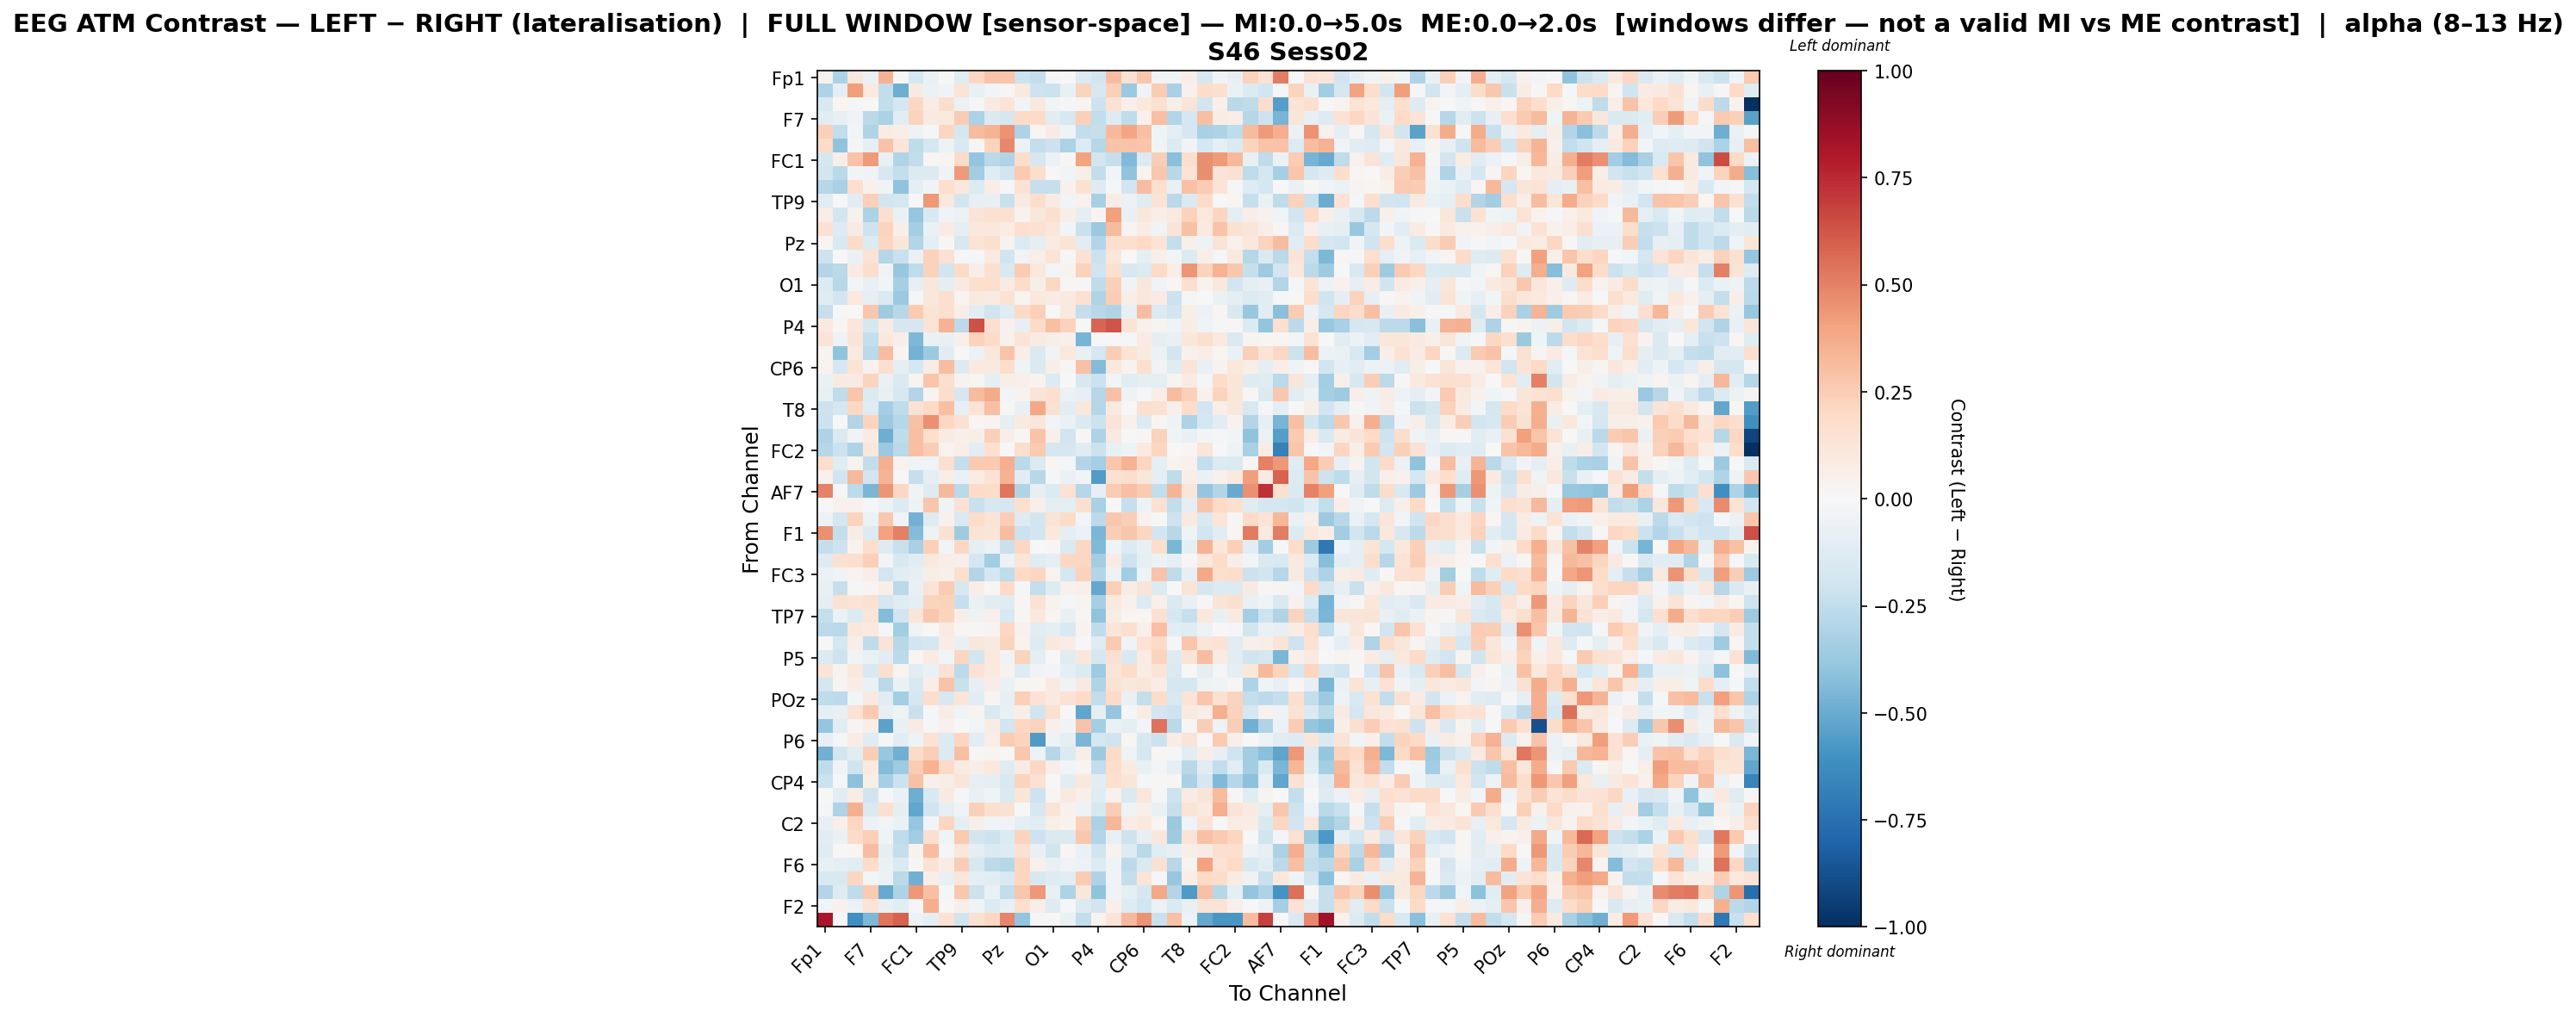

The table this chart was drawn from, first rows:
, Fp1, Fz, F3, F7, FT9, FC5, FC1, C3, T7, TP9, CP5, CP1, Pz, P3, P7, O1, Oz, O2, P4, P8, TP10, CP6, CP2
Fp1, 0.03366, -0.3137, 0.1161, -0.06497, 0.3472, -0.00168, -0.1728, -0.06867, 0.003637, -0.1217, 0.2061, 0.284, 0.2798, -0.2157, -0.2368, -0.01633, -0.004958, -0.1386, -0.1865, 0.306, 0.1529, 0.2686, -0.03861
Fz, -0.3081, -0.08854, 0.418, 0.09419, -0.2452, -0.4854, 0.08744, -0.05998, -0.03758, 0.1369, -0.07739, -0.02669, 0.01173, 0.08997, -0.2094, -0.2172, -0.07092, 0.2256, -0.1572, 0.2349, -0.371, -0.04003, 0.257
F3, -0.15, 0.01623, -0.009077, 0.006312, -0.2427, -0.1754, 0.2078, 0.07666, 0.1759, -0.05971, -0.01181, 0.08965, 0.1352, -0.02898, 0.103, -0.03053, -0.008527, 0.0272, -0.2092, 0.1454, 0.04987, 0.1059, 0.1507
F7, -0.1103, -0.08111, -0.03239, -0.273, -0.3149, -0.1023, 0.2249, 0.08714, 0.09778, 0.2533, -0.3146, -0.1467, -0.1732, 0.197, 0.1996, -0.1074, -0.1628, 0.238, -0.2469, -0.1257, -0.2503, 0.04363, 0.297
FT9, 0.2348, -0.2493, -0.02764, -0.2986, 0.07584, 0.0548, -0.05364, -0.008011, 0.2157, -0.1741, 0.3142, 0.339, 0.4511, -0.3103, 0.02278, 0.08164, -0.04028, -0.2481, -0.2278, 0.3222, 0.3955, 0.3024, -0.03882
FC5, 0.1879, -0.4007, -0.009457, -0.09237, 0.2837, 0.1233, -0.2529, -0.1785, -0.05108, -0.1551, 0.01385, 0.2259, 0.4814, -0.05689, -0.2383, -0.2111, -0.3189, -0.1344, -0.2868, 0.2845, 0.2821, 0.2777, -0.03785
FC1, -0.1757, 0.05965, 0.2867, 0.4274, -0.0757, -0.304, -0.2447, 0.02259, 0.02252, 0.1935, -0.387, -0.2668, -0.3008, 0.1763, -0.165, -0.05619, 0.01041, 0.4028, -0.1885, -0.2337, -0.4418, -0.1347, 0.2481
C3, -0.1829, -0.2673, -0.02461, -0.03545, -0.157, -0.2394, -0.1388, -0.1395, -0.03816, 0.4219, -0.3439, -0.1238, -0.1907, 0.2649, 0.1754, 0.00719, -0.03053, 0.05992, -0.2471, -0.02671, -0.4008, 0.03274, 0.2701
T7, -0.2843, -0.3267, 0.1676, 0.03974, -0.03422, -0.3994, -0.08671, -0.0315, 0.1649, 0.1032, -0.1328, 0.06327, -0.018, 0.1457, -0.2334, -0.2303, 0.04131, 0.1498, -0.1269, -0.01888, -0.1892, 0.3116, 0.1599
TP9, -0.1138, -0.005109, -0.1114, 0.2414, -0.1836, -0.178, 0.003522, 0.4302, 0.1058, -0.187, -0.08302, -0.07514, -0.2226, 0.08606, 0.1787, 0.08457, -0.0265, 0.04562, -0.3331, 0.07423, -0.05645, -0.1191, 0.1398
CP5, 0.06756, -0.1821, 0.04562, -0.3174, 0.1645, -0.06324, -0.3871, -0.1549, -0.03518, -0.06139, 0.1303, 0.15, 0.1551, 0.03191, 0.1129, 0.1577, 0.06218, -0.09094, 0.02396, 0.4091, -0.07521, 0.1167, 0.06401
CP1, 0.1541, -0.128, 0.0786, -0.2046, 0.2193, 0.06604, -0.3398, -0.06252, 0.08242, -0.09701, 0.1078, 0.1033, 0.07499, 0.1704, 0.1519, 0.1116, -0.03051, -0.2259, -0.3705, 0.3185, 0.02532, 0.07702, -0.03782
Pz, 0.01892, -0.1494, 0.1911, -0.136, 0.2153, 0.1179, -0.2941, -0.1004, 0.01338, -0.1607, 0.1354, 0.16, 0.03743, -0.1402, -0.09363, 0.0795, 0.1378, -0.1084, -0.2942, 0.1676, 0.1641, 0.1985, 0.1405
P3, -0.2047, -0.000531, -0.06548, 0.1472, -0.2826, -0.2201, -0.06853, 0.2311, 0.1523, -0.0104, -0.01427, 0.09386, -0.1993, -0.03838, 0.06557, 0.1395, 0.01046, 0.143, -0.2112, 0.1119, 0.00372, -0.09311, 0.05173
P7, -0.2898, -0.2727, 0.07999, 0.1735, -0.03483, -0.3793, -0.2536, 0.2323, -0.1897, 0.1973, 0.06206, 0.157, -0.1531, 0.2536, 0.1073, -0.02887, 0.03587, 0.2271, -0.1981, 0.1607, -0.1637, -0.1389, 0.1981
O1, -0.1348, -0.2743, -0.02833, -0.07706, -0.02488, -0.3331, -0.08268, 0.1099, -0.09815, 0.09054, 0.1597, 0.1778, 0.08331, 0.1835, 0.05585, 0.2065, 0.008773, 0.01384, -0.2556, 0.2378, -0.03751, 0.1098, -0.04044
Oz, -0.1199, -0.1806, 0.09653, -0.09182, -0.143, -0.3723, -0.01773, 0.115, 0.1619, 0.03019, 0.09659, 0.07827, 0.1481, 0.02671, 0.1048, 0.0848, 0.09408, 0.1556, -0.3018, 0.2464, 0.06192, 0.1114, 0.07935
O2, -0.233, -0.003248, 0.0006709, 0.2717, -0.3523, -0.2801, 0.2591, 0.1361, 0.1606, 0.06517, -0.1084, -0.1976, -0.1243, 0.1996, 0.2386, -0.00544, 0.09823, -0.2406, -0.2778, -0.2977, -0.07689, 0.3099, -0.1366
P4, 0.09558, 0.01881, 0.1134, -0.1662, 0.08379, -0.1677, -0.1684, 0.1343, 0.3497, -0.2635, 0.6379, 0.1578, 0.04584, -0.08205, 0.1933, 0.3019, 0.2305, -0.005273, 0.5806, 0.6275, 0.139, 0.04182, 0.02845
P8, 0.1278, -0.05327, 0.1301, -0.2378, 0.1041, 0.06507, -0.4505, -0.06759, -0.07723, 0.05313, 0.2307, 0.1923, 0.0422, 0.1377, 0.08592, 0.06056, 0.0477, -0.4653, 0.006114, 0.005594, -0.01766, 0.08578, -0.08802
TP10, 0.02842, -0.399, 0.09419, -0.273, 0.3112, 0.02559, -0.4762, -0.3599, -0.1088, -0.005359, -0.06076, 0.115, 0.2836, 0.06793, -0.1442, -0.03196, 0.1027, -0.07756, -0.1719, 0.2471, 0.1404, 0.08816, -0.05605
CP6, 0.03567, -0.17, 0.1331, 0.04139, 0.168, -0.08619, -0.1694, 0.07789, 0.3123, -0.139, 0.09624, 0.08738, 0.1786, -0.04013, -0.1437, 0.05786, 0.01518, 0.291, -0.4307, 0.1042, 0.03258, 0.1615, -0.03342
CP2, -0.06361, 0.08972, 0.08324, 0.2226, -0.06889, -0.1446, 0.02928, 0.2806, 0.1579, 0.0333, 0.02107, -0.09028, 0.05813, 0.04879, 0.03893, -0.1362, 0.004522, -0.16, -0.2175, -0.02815, -0.1113, -0.09596, -0.101
C4, -0.07121, -0.2521, 0.2777, -0.1335, -0.0773, -0.1613, -0.2947, 0.0263, 0.1743, -0.1652, 0.313, 0.371, -0.03068, 0.03299, 0.1292, 0.1695, -0.0588, -0.07935, -0.2835, 0.2909, -0.05247, -0.01685, 0.06538
T8, -0.2076, -0.1748, 0.2079, -0.1186, -0.3364, -0.2529, 0.1425, 0.1971, 0.2979, -0.08328, 0.1406, 0.3019, 0.01226, -0.07802, 0.385, 0.1545, -0.1043, 0.1169, -0.2879, 0.08969, -0.006006, 0.1652, 0.1502
FT10, -0.2162, 0.00113, -0.2927, 0.2264, -0.3611, -0.2875, 0.2917, 0.4586, 0.206, 0.151, 0.0218, 0.03015, -0.09496, 0.08897, 0.1129, -0.02726, -0.07029, -0.1418, -0.2165, 0.1297, 0.04425, -0.138, 0.0153
FC6, -0.306, -0.1422, -0.03239, 0.07915, -0.4904, -0.2571, 0.302, 0.1686, 0.08096, 0.05256, 0.0607, 0.2364, 0.06518, 0.01995, 0.2844, 0.05312, -0.1888, 0.01064, -0.3113, 0.09923, -0.001773, 0.01017, 0.2321
FC2, -0.2847, -0.2112, -0.3051, 0.1158, -0.3697, -0.2732, 0.2986, 0.2482, 0.03821, 0.06521, -0.1052, 0.1613, 0.004125, 0.1777, 0.2611, -0.1713, -0.1679, -0.1178, -0.2165, -0.07249, -0.04988, 0.09504, 0.2138
F4, 0.1778, -0.1194, 0.0328, -0.2458, 0.3569, 0.03666, -0.04341, -0.04068, 0.1693, -0.2363, 0.2589, 0.2603, 0.3629, -0.2698, -0.1422, 0.01615, -0.02335, -0.2909, -0.3436, 0.272, 0.3471, 0.2112, -0.09815
F8, 0.04144, -0.1971, 0.3256, -0.1872, 0.3381, -0.007743, -0.2333, -0.09477, 0.06036, -0.06484, 0.07767, 0.148, 0.3486, -0.1077, -0.2754, -0.0136, -0.06794, -0.02648, -0.5572, 0.1522, 0.173, 0.1114, -0.08725
AF7, 0.4933, -0.02003, -0.259, -0.4534, 0.4384, 0.2048, -0.03265, -0.1298, 0.3235, -0.2686, 0.1949, 0.1848, 0.5333, -0.3031, -0.08169, -0.1359, 0.1477, -0.2861, -0.08528, 0.2548, 0.3024, 0.2647, -0.2453
AF3, 0.0, 0.04239, 0.04417, -0.01703, -0.05562, -0.1366, -0.05012, 0.2762, -0.03769, 0.1462, -0.226, -0.1582, -0.1645, 0.163, 0.05028, -0.096, -0.09664, 0.1583, -0.3253, -0.00107, -0.2318, -0.05448, 0.1521
AFz, -0.05216, -0.1665, 0.2213, -0.06125, 0.2718, -0.03862, -0.4701, -0.1276, 0.044, -0.1539, 0.1831, 0.1293, 0.2496, -0.1325, -0.1798, 0.1391, 0.1887, -0.02729, -0.2627, 0.2691, 0.2441, 0.04146, -0.001501
F1, 0.4558, -0.2399, 0.07351, -0.1355, 0.4042, 0.5045, -0.4324, -0.04737, 0.1521, -0.3557, 0.1392, 0.1247, 0.3114, -0.213, -0.1814, 0.1055, -0.09156, -0.05747, -0.455, 0.2458, 0.2742, 0.2126, -0.1823
F5, -0.2404, -0.2052, 0.03427, 0.1787, -0.1296, -0.2256, -0.3217, 0.2419, -0.02664, 0.208, -0.09892, -0.0586, -0.222, 0.208, -0.003746, 0.01281, -0.1462, 0.2057, -0.4398, -0.04006, -0.1393, -0.07909, 0.1795
FT7, -0.1258, 0.1557, 0.1645, 0.2394, -0.02346, -0.1618, -0.1102, 0.1081, 0.06547, 0.05197, -0.1762, -0.3492, -0.06181, 0.1246, -0.1248, -0.1011, 0.2052, 0.2048, -0.3492, 0.08138, -0.2097, -0.09429, -0.05783
FC3, -0.05612, -0.0384, 0.03191, 0.06696, -0.1947, -0.1168, -0.08071, 0.06155, 0.04757, 0.17, -0.2891, -0.1768, -0.2511, 0.1971, 0.2151, 0.03283, -0.1766, 0.2295, -0.292, -0.049, -0.35, -0.05145, 0.2873
C1, -0.07546, -0.2279, -0.01744, 0.02381, 0.0566, -0.2675, -0.07798, 0.1253, 0.2545, -0.1597, 0.06402, 0.01423, 0.1955, -0.01374, -0.2385, -0.1299, 0.04211, 0.05325, -0.5114, 0.2365, 0.07329, 0.1321, -0.1368
C5, -0.08706, 0.1544, 0.136, 0.1535, -0.1743, -0.1172, -0.09609, 0.2206, 0.2313, -0.2285, -0.06581, -0.1152, -0.1203, 0.01558, 0.1433, 0.03576, -0.01947, 0.03069, -0.3322, 0.1004, 0.04352, -0.1371, 0.04918
TP7, -0.236, -0.06104, -0.1364, 0.1187, -0.4319, -0.1903, 0.1233, 0.2719, 0.222, 0.05923, -0.0508, 0.05001, -0.1526, 0.01694, 0.1038, 0.0232, -0.07709, 0.01099, -0.4007, 0.07063, 0.02066, 0.02189, 0.1496
CP3, -0.2599, -0.2732, 0.1138, 0.09609, -0.009937, -0.3502, -0.04043, 0.001218, 0.08247, 0.01583, 0.01297, 0.02591, 0.2073, 0.04035, -0.1152, -0.09925, -0.1519, 0.03727, -0.2524, 0.1187, 0.1644, 0.05335, 0.3026
P1, -0.001044, -0.177, 0.06452, -0.2543, 0.126, -0.2735, -0.1897, -0.1662, 0.07617, -0.07325, 0.1138, 0.09347, 0.2261, 0.03365, -0.1318, 0.1051, 0.07336, 0.003377, -0.1183, 0.2585, -0.04163, 0.1453, 0.1878
P5, -0.1348, -0.2086, -0.03264, -0.06924, -0.1086, -0.2716, 0.01684, 0.08119, -0.02957, 0.2112, -0.1836, 0.1075, -0.03512, 0.22, -0.098, 0.001692, -0.1217, 0.1137, -0.1715, 0.1513, -0.153, 0.08222, 0.2235
PO7, 0.1294, 0.03184, 0.1061, -0.1536, 0.158, 0.02406, -0.1057, -0.06316, 0.1414, -0.2654, 0.1414, 0.09782, 0.03648, -0.1296, -0.03337, -0.02772, -0.08765, -0.138, -0.3593, 0.1175, 0.1868, 0.07346, 0.1326
PO3, -0.1755, 0.02818, 0.07733, -0.06667, -0.2684, -0.06525, -0.155, 0.0642, 0.2885, -0.2239, -0.08212, 0.07056, -0.07019, 0.01761, 0.02167, 0.08602, -0.03273, 0.08998, -0.3006, 0.1469, 0.115, 0.124, 0.07735
POz, -0.2505, -0.2616, -0.02855, 0.1, -0.1126, -0.3407, -0.1751, 0.1763, -0.1605, 0.1242, -0.1138, 0.03012, -0.07918, 0.2359, 0.141, 0.09757, 0.1471, 0.2005, -0.2428, 0.1991, -0.07058, -0.2411, 0.1811
PO4, -0.09207, -0.07564, 0.1447, 0.2619, -0.08007, -0.05195, -0.2251, -0.01489, 0.07143, -0.04365, 0.03079, -0.1503, -0.07183, 0.05682, -0.1992, 0.1634, -0.005447, -0.516, -0.08837, -0.3885, -0.01751, 0.07376, -0.1895
PO8, -0.3883, -0.1028, 0.02896, 0.06467, -0.5326, -0.07714, 0.08265, -0.007854, 0.04134, -0.000164, -0.02425, 0.07328, -0.1937, 0.2089, 0.2231, 0.05105, -0.03605, 0.2861, -0.3369, -0.06974, -0.1004, -0.02694, 0.5432
P6, -0.08208, -0.02286, 0.0723, -0.1232, -0.0168, -0.1039, -0.05079, 0.145, -0.14, 0.2111, -0.1112, 0.06473, 0.2578, 0.2241, -0.5677, -0.05268, -0.08866, -0.4584, -0.1787, -0.1971, 0.02, -0.1591, -0.2136
P2, -0.4804, -0.1913, -0.1172, 0.2492, -0.38, -0.4816, 0.1936, 0.2463, -0.1387, 0.3028, 0.01507, 0.02866, 0.0001458, 0.2717, -0.05009, -0.2838, -0.1344, 0.06413, -0.3662, 0.1883, -0.04561, -0.1652, 0.01953
CPz, -0.2551, -0.03228, -0.2025, 0.09904, -0.436, -0.3529, 0.255, 0.3479, 0.1957, 0.07843, 0.05616, 0.1024, -0.1195, 0.08387, 0.2084, 0.06652, -0.0274, 0.02468, -0.2489, 0.1794, 0.09349, -0.07074, -0.02994
CP4, -0.2113, -0.01666, -0.4109, 0.06944, -0.3285, -0.2173, 0.294, 0.04786, 0.06195, 0.1209, -0.07814, -0.09334, -0.1497, 0.22, 0.1494, 0.006812, -0.1022, 0.109, -0.1056, 0.1669, 0.1212, -0.009041, 0.01103
TP8, 0.003753, -0.1154, 0.07228, -0.1977, -0.01745, -0.06334, -0.49, -0.1533, 0.08693, -0.009488, -0.07581, -0.0398, -0.1442, 0.1221, -0.2093, 0.02157, 0.08672, 0.05316, -0.1241, 0.04151, -0.1437, 0.1142, -0.01004
C6, -0.01013, -0.306, 0.3574, -0.1413, 0.1651, -0.09328, -0.5209, -0.1999, -0.0922, -0.0453, 0.2382, 0.1639, 0.1542, -0.002487, -0.162, 0.1376, 0.04539, -0.04884, -0.1569, 0.2487, -0.04133, 0.05226, -0.07146
C2, -0.08148, 0.05023, 0.2158, -0.06204, -0.03037, -0.06588, -0.3861, -0.02837, 0.2172, -0.09066, 0.06188, -0.04387, -0.03823, -0.09448, -0.1039, 0.0609, 0.03242, 0.2363, -0.3175, 0.331, 0.07532, 0.1093, 0.02196
FC4, -0.1077, -0.06972, 0.1947, 0.2366, -0.04453, -0.2553, -0.3502, 0.1599, -0.04554, 0.2637, -0.1854, -0.2174, -0.1349, 0.2233, -0.2037, -0.1414, -0.1427, 0.2733, -0.2895, -0.0777, -0.2064, -0.08542, 0.1168
FT8, -0.1173, 0.001148, 0.02107, 0.31, -0.0953, -0.2364, 0.03737, 0.3052, -0.01807, 0.1153, -0.08748, -0.142, -0.1255, 0.1491, -0.07638, -0.2017, 0.0194, -0.0644, -0.2011, 0.0347, -0.1318, -0.2729, -0.113
F6, -0.07492, -0.09186, -0.1144, 0.1854, -0.06874, -0.1444, 0.01511, 0.1467, 0.0744, 0.2478, -0.1574, -0.2611, -0.2864, 0.2148, 0.04664, -0.07383, -0.03276, -0.05538, -0.1387, -0.04069, -0.2608, -0.1454, 0.1561
AF8, -0.1524, -0.1492, 0.2129, -0.02741, -0.05856, -0.2716, -0.4834, 0.05743, -0.07118, 0.114, -0.09808, -0.1079, -0.1537, 0.2186, -0.1565, -0.1327, -0.1088, 0.2547, -0.3115, -0.03211, -0.2377, 0.1268, -0.01071
AF4, -0.2892, -0.1296, -0.2549, 0.2627, -0.5033, -0.3099, 0.4307, 0.3004, -0.02329, 0.2674, -0.2141, -0.06329, -0.2452, 0.2681, 0.4339, -0.07542, -0.3084, 0.1113, -0.4062, -0.04327, -0.09152, -0.1645, 0.3867
... 2 more rows
